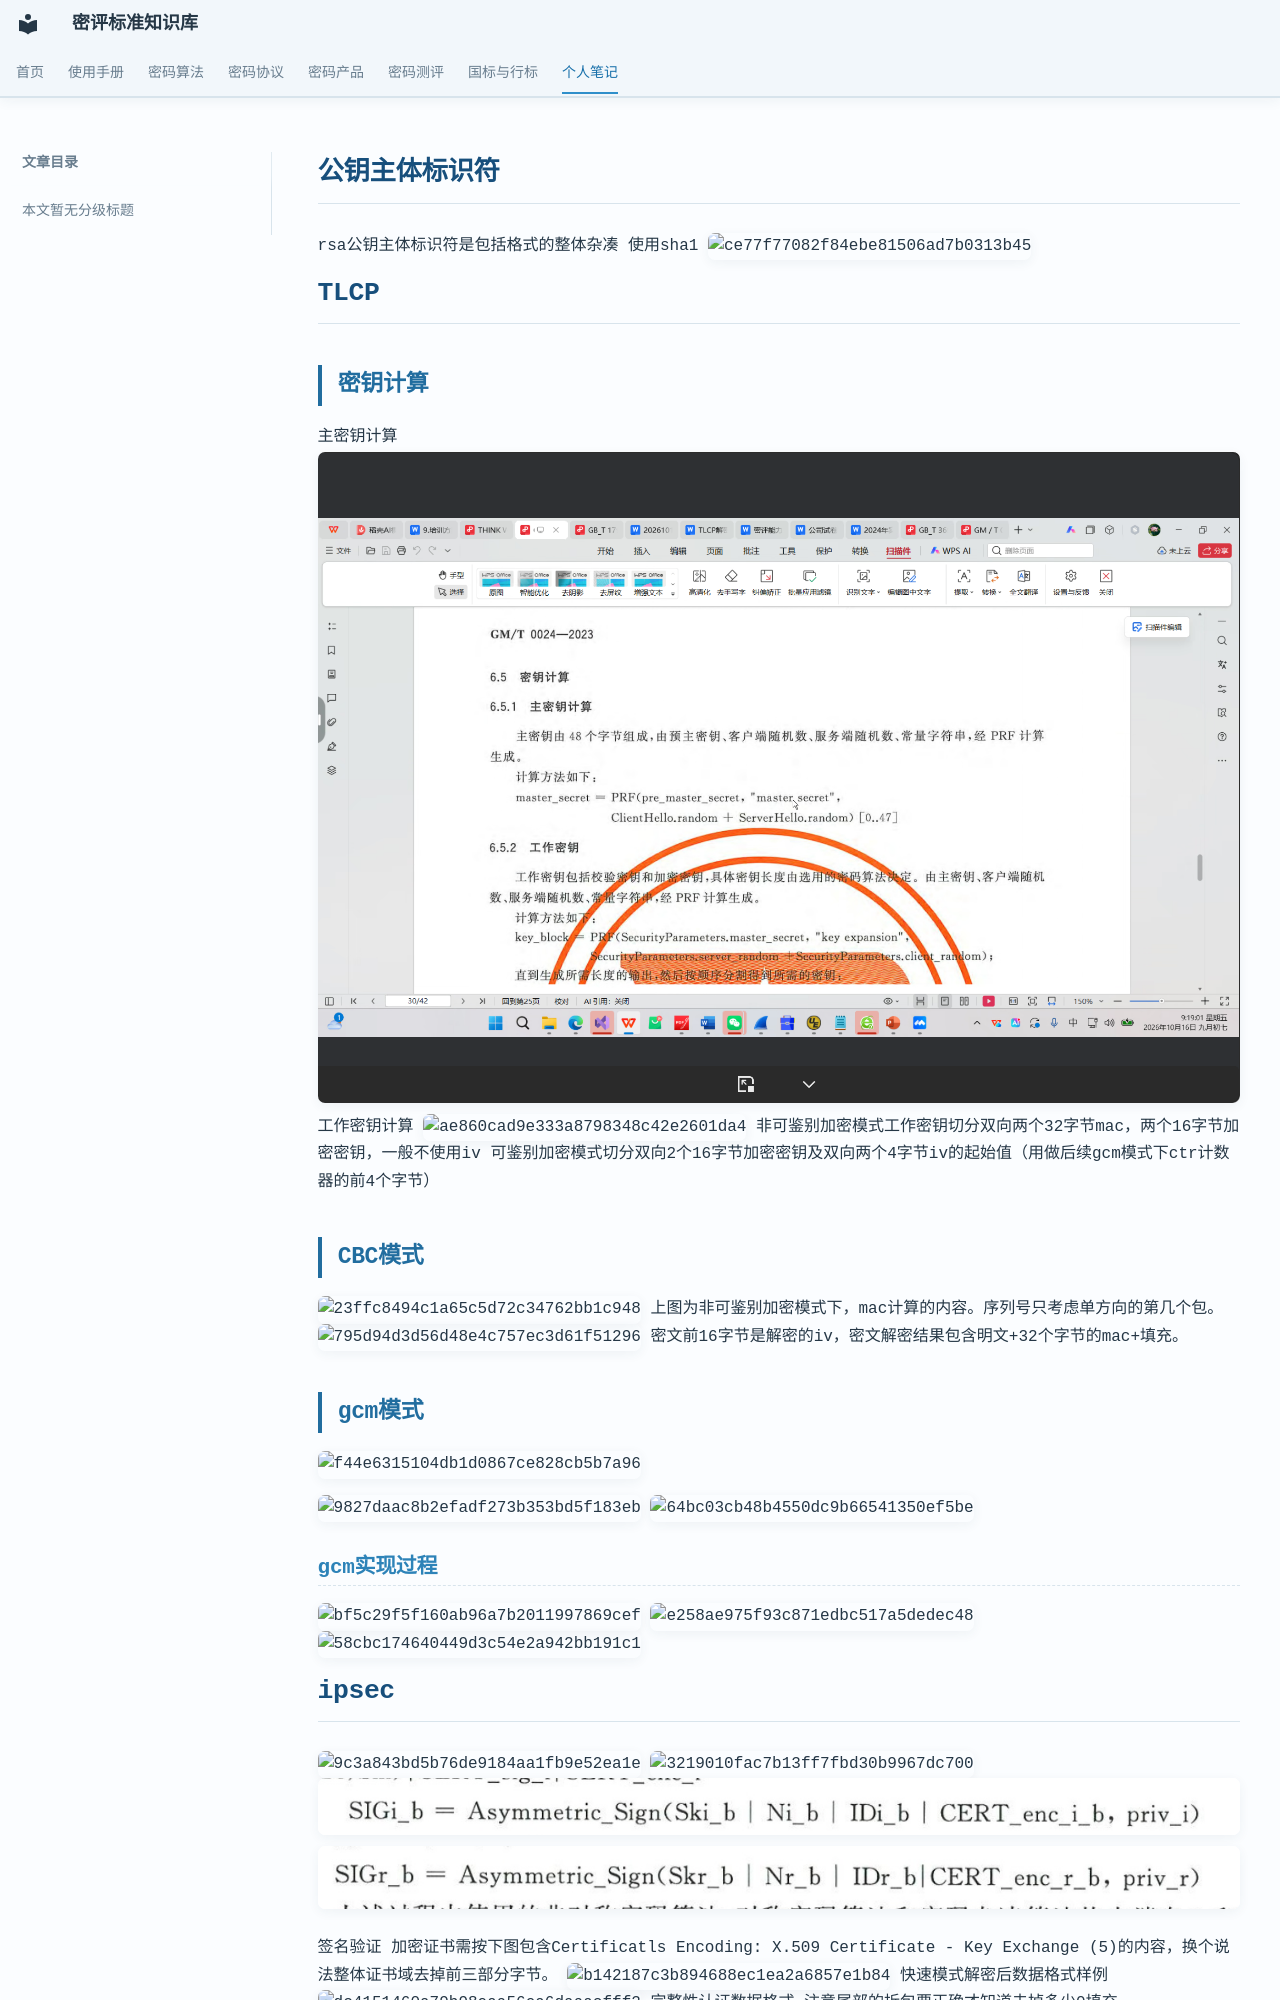

repository: Loora1N/GM-crypto-assessment-wiki · page: notes/王彦/笔记-王彦/index.html · generator: mkdocs

# 公钥主体标识符
rsa公钥主体标识符是包括格式的整体杂凑
使用sha1
![ce77f77082f84ebe81506ad7b0313b45](assets/ce77f77082f84ebe81506ad7b0313b45.png)
# TLCP
## 密钥计算
主密钥计算
![f07b56700b0dfc11f584343cbac8364b](assets/07f4d12f94849fb94e5107590451c7be.png)
工作密钥计算
![ae860cad9e333a8798348c42e2601da4](assets/ae860cad9e333a8798348c42e2601da4.png)
非可鉴别加密模式工作密钥切分双向两个32字节mac，两个16字节加密密钥，一般不使用iv
可鉴别加密模式切分双向2个16字节加密密钥及双向两个4字节iv的起始值（用做后续gcm模式下ctr计数器的前4个字节）
## CBC模式
![23ffc8494c1a65c5d72c34762bb1c948](assets/23ffc8494c1a65c5d72c34762bb1c948.png)
上图为非可鉴别加密模式下，mac计算的内容。序列号只考虑单方向的第几个包。
![795d94d3d56d48e4c757ec3d61f51296](assets/795d94d3d56d48e4c757ec3d61f51296.png)
密文前16字节是解密的iv，密文解密结果包含明文+32个字节的mac+填充。
